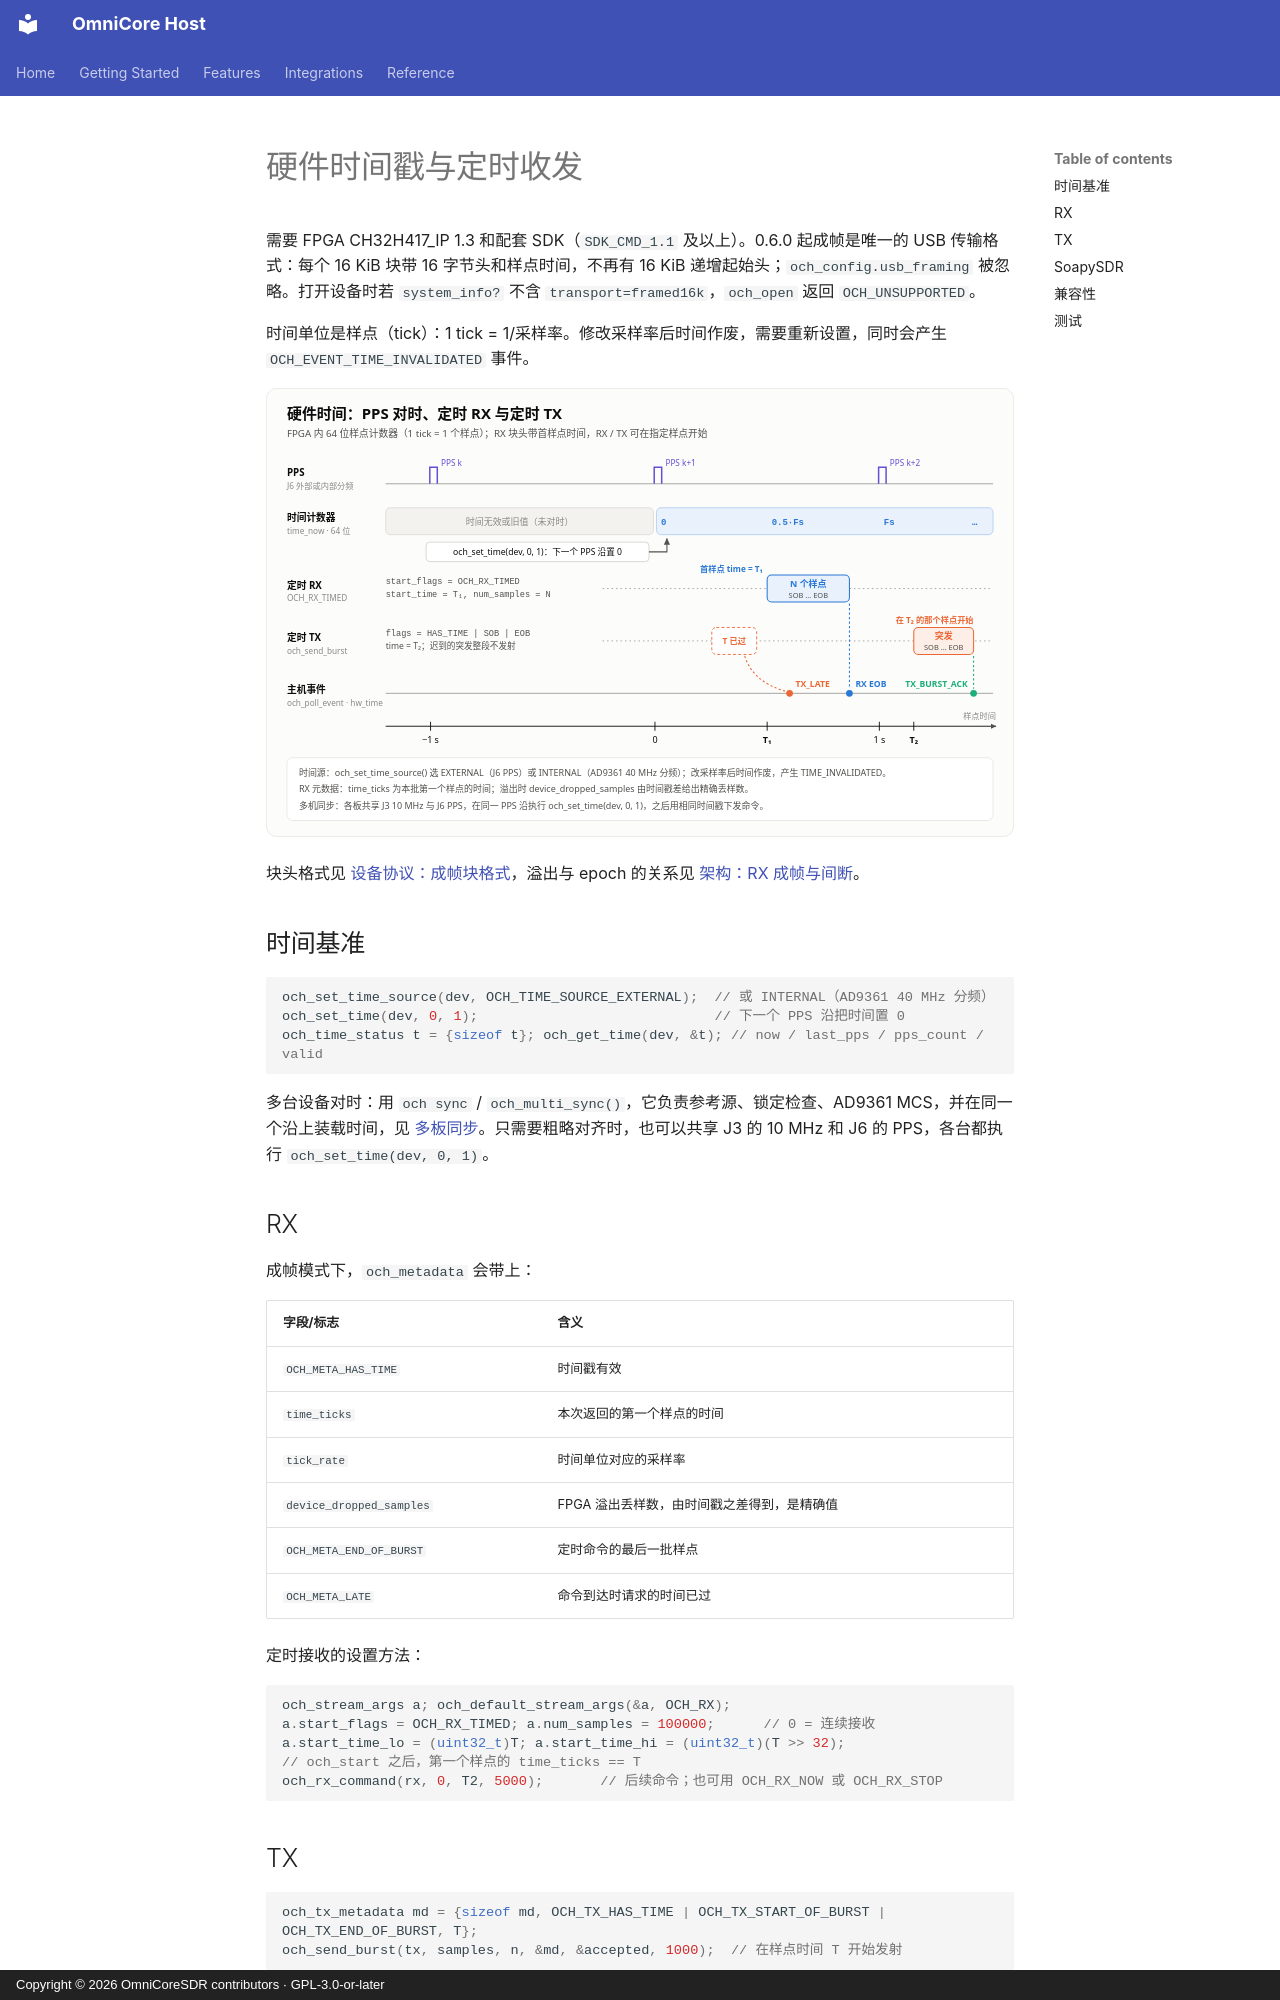

repository: Liren66/OmniCore-SDR-Host · page: zh-CN/timestamps.html · generator: mkdocs · copyright: Copyright © 2026 OmniCoreSDR contributors · GPL-3.0-or-later

# 硬件时间戳与定时收发

需要 FPGA CH32H417_IP 1.3 和配套 SDK（`SDK_CMD_1.1` 及以上）。0.6.0 起成帧是唯一的 USB 传输格式：每个 16 KiB 块带 16 字节头和样点时间，不再有 16 KiB 递增起始头；`och_config.usb_framing` 被忽略。打开设备时若 `system_info?` 不含 `transport=framed16k`，`och_open` 返回 `OCH_UNSUPPORTED`。

时间单位是样点（tick）：1 tick = 1/采样率。修改采样率后时间作废，需要重新设置，同时会产生 `OCH_EVENT_TIME_INVALIDATED` 事件。

![硬件时间：PPS 对时、定时 RX 与定时 TX](../images/zh-CN/timestamps.svg)

块头格式见 [设备协议：成帧块格式](protocol.md#成帧块格式)，溢出与 epoch 的关系见 [架构：RX 成帧与间断](architecture.md#rx-成帧与间断)。

## 时间基准

```c
och_set_time_source(dev, OCH_TIME_SOURCE_EXTERNAL);  // 或 INTERNAL（AD9361 40 MHz 分频）
och_set_time(dev, 0, 1);                             // 下一个 PPS 沿把时间置 0
och_time_status t = {sizeof t}; och_get_time(dev, &t); // now / last_pps / pps_count / valid
```

多台设备对时：用 `och sync` / `och_multi_sync()`，它负责参考源、锁定检查、AD9361 MCS，并在同一个沿上装载时间，见 [多板同步](multi-board-sync.md)。只需要粗略对齐时，也可以共享 J3 的 10 MHz 和 J6 的 PPS，各台都执行 `och_set_time(dev, 0, 1)`。

## RX

成帧模式下，`och_metadata` 会带上：

| 字段/标志 | 含义 |
|---|---|
| `OCH_META_HAS_TIME` | 时间戳有效 |
| `time_ticks` | 本次返回的第一个样点的时间 |
| `tick_rate` | 时间单位对应的采样率 |
| `device_dropped_samples` | FPGA 溢出丢样数，由时间戳之差得到，是精确值 |
| `OCH_META_END_OF_BURST` | 定时命令的最后一批样点 |
| `OCH_META_LATE` | 命令到达时请求的时间已过 |

定时接收的设置方法：

```c
och_stream_args a; och_default_stream_args(&a, OCH_RX);
a.start_flags = OCH_RX_TIMED; a.num_samples = 100000;      // 0 = 连续接收
a.start_time_lo = (uint32_t)T; a.start_time_hi = (uint32_t)(T >> 32);
// och_start 之后，第一个样点的 time_ticks == T
och_rx_command(rx, 0, T2, 5000);       // 后续命令；也可用 OCH_RX_NOW 或 OCH_RX_STOP
```
